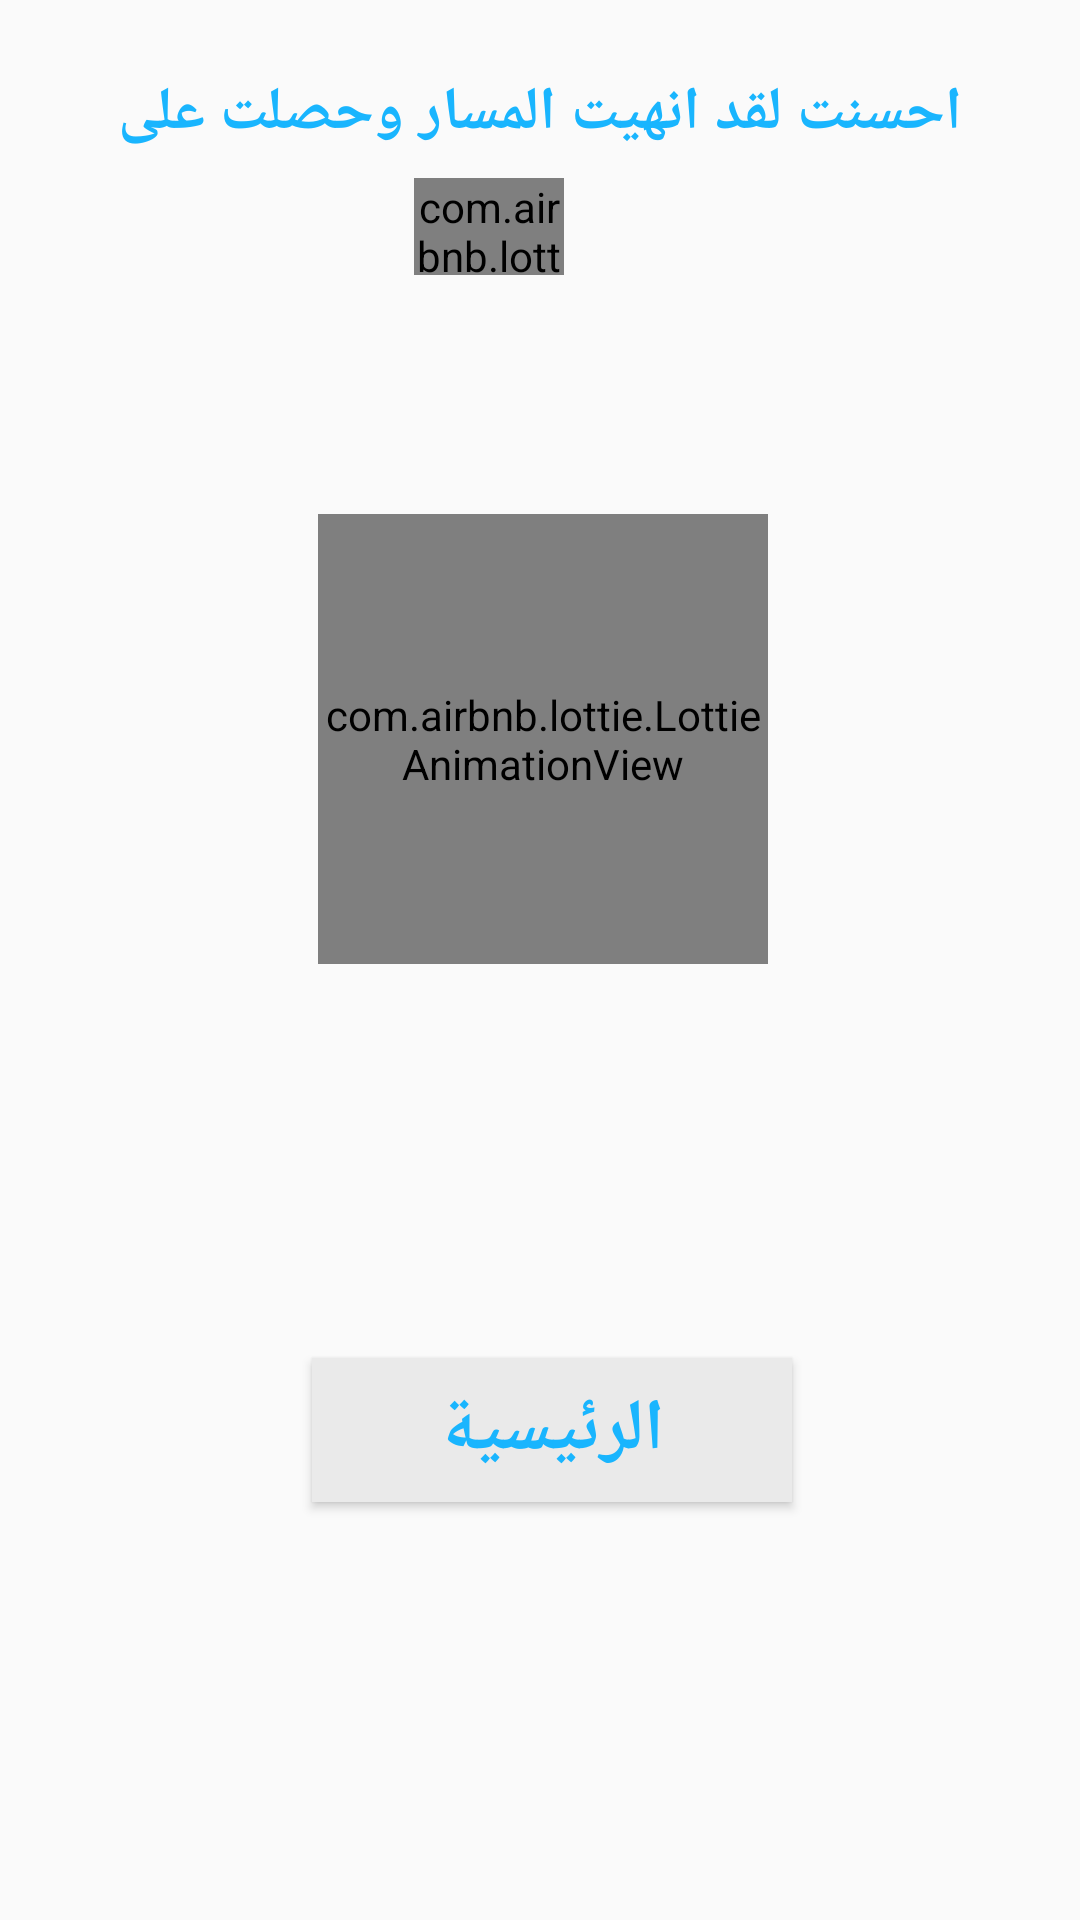

Here is an Android app screen rendered from its layout file. Give the layout XML and the strings, colors and styles it references.
<!-- AndroidManifest.xml: application theme AppTheme -->
<!-- res/layout/activity_result.xml -->
<?xml version="1.0" encoding="utf-8"?>
<androidx.constraintlayout.widget.ConstraintLayout
        xmlns:android="http://schemas.android.com/apk/res/android"
        xmlns:tools="http://schemas.android.com/tools"
        xmlns:app="http://schemas.android.com/apk/res-auto"
        android:layout_width="match_parent"
        android:layout_height="match_parent"
        tools:context="com.lemonlab.learnturkish.ResultActivity">

    <com.airbnb.lottie.LottieAnimationView
            android:layout_width="150dp"
            android:layout_height="150dp"
            android:id="@+id/correct_animation"
            app:lottie_loop="true"
            app:layout_constraintEnd_toEndOf="@+id/result_text_view"
            app:layout_constraintStart_toStartOf="@+id/result_text_view"
            android:layout_marginTop="120dp"
            app:layout_constraintTop_toBottomOf="@+id/result_text_view"
            android:layout_marginStart="8dp"
            app:layout_constraintHorizontal_bias="0.475"/>

    <TextView
            android:layout_width="wrap_content"
            android:layout_height="wrap_content"
            android:id="@+id/result_text_view"
            app:layout_constraintStart_toStartOf="parent"
            android:layout_marginStart="8dp"
            app:layout_constraintEnd_toEndOf="parent"
            android:layout_marginEnd="8dp"
            android:layout_marginTop="24dp"
            app:layout_constraintTop_toTopOf="parent"
            android:textSize="20sp"
            android:fontFamily="@font/cairo"
            android:textStyle="bold"
            android:textColor="@color/deepBlue"
            android:text="@string/testFinished"
            android:gravity="center"/>

    <TextView
            android:layout_width="wrap_content"
            android:layout_height="wrap_content"
            android:id="@+id/score_text_view_result_activity"
            android:layout_marginTop="8dp"
            app:layout_constraintTop_toBottomOf="@+id/result_text_view"
            app:layout_constraintEnd_toEndOf="@+id/result_text_view"
            app:layout_constraintStart_toStartOf="@+id/result_text_view"
            android:textSize="24sp"
            android:fontFamily="@font/cairo"
            tools:text="10"
            android:textColor="@color/deepBlue"
            android:textStyle="bold"
            android:layout_marginStart="32dp"/>

    <com.airbnb.lottie.LottieAnimationView
            android:layout_width="50dp"
            android:layout_height="0dp"
            app:lottie_fileName="score.json"
            app:lottie_autoPlay="true"
            app:lottie_loop="true"
            app:layout_constraintEnd_toStartOf="@+id/score_text_view_result_activity"
            android:layout_marginEnd="8dp"
            app:layout_constraintTop_toTopOf="@+id/score_text_view_result_activity"
            app:layout_constraintBottom_toBottomOf="@+id/score_text_view_result_activity"/>

    <Button
            android:text="@string/home"
            android:id="@+id/home_btn"
            android:fontFamily="@font/cairo"
            android:layout_width="160dp"
            android:layout_height="wrap_content"
            android:background="@color/gray"
            android:textColor="@color/deepBlue"
            android:textSize="24sp"
            android:layout_marginBottom="16dp"
            app:layout_constraintBottom_toBottomOf="parent"
            android:layout_marginStart="16dp"
            app:layout_constraintStart_toStartOf="parent"
            android:textStyle="bold"
            android:layout_marginTop="8dp"
            app:layout_constraintTop_toBottomOf="@+id/correct_animation"
            android:layout_marginEnd="8dp"
            app:layout_constraintEnd_toEndOf="parent"/>

</androidx.constraintlayout.widget.ConstraintLayout>
<!-- resources referenced by this layout -->
<resources>
  <color name="deepBlue">#19b5fe</color>
  <color name="gray">#eaeaea</color>
  <string name="home">الرئيسية</string>
  <string name="testFinished">احسنت لقد انهيت المسار وحصلت على</string>
  <style name="AppTheme" parent="Theme.AppCompat.Light.NoActionBar">
          
          <item name="colorPrimary">@color/colorPrimary</item>
          <item name="colorPrimaryDark">@color/colorPrimaryDark</item>
          <item name="colorAccent">@color/colorAccent</item>
      </style>
  <color name="colorPrimary">#008577</color>
  <color name="colorPrimaryDark">#00B8D4</color>
  <color name="colorAccent">#D81B60</color>
</resources>
